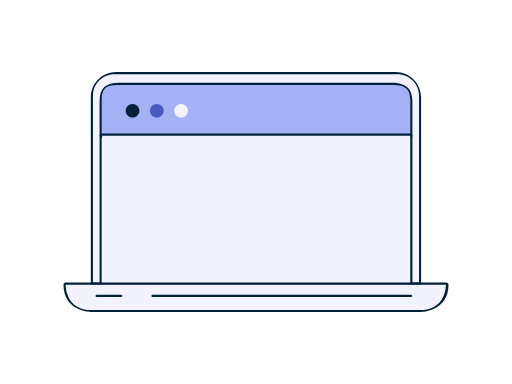
t = 0.00 s
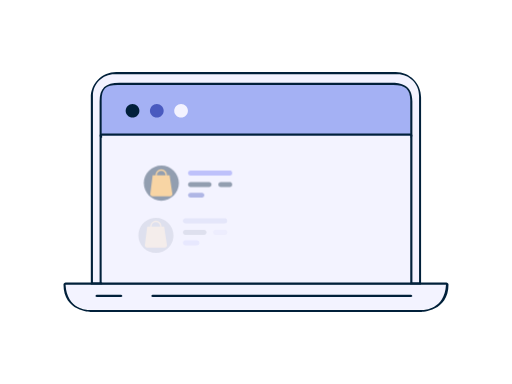
t = 0.53 s
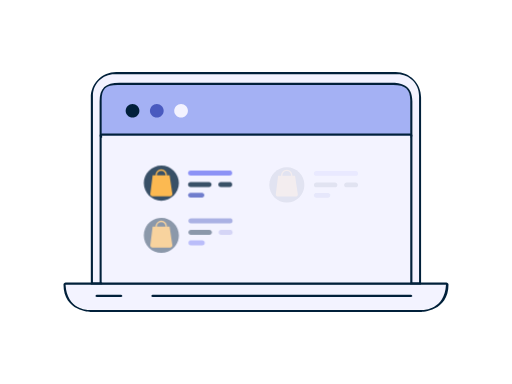
t = 1.00 s
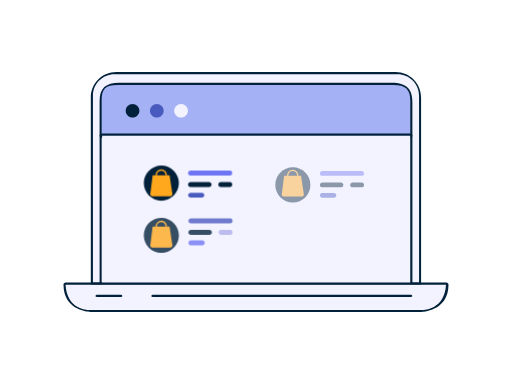
t = 1.50 s
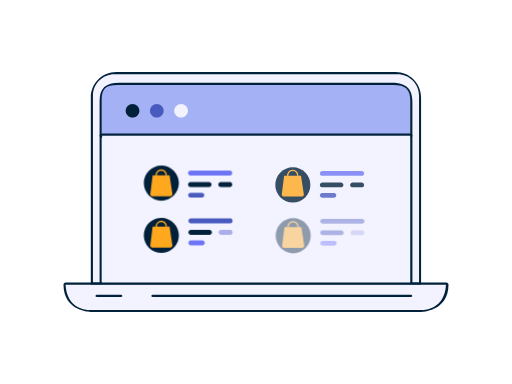
t = 2.00 s
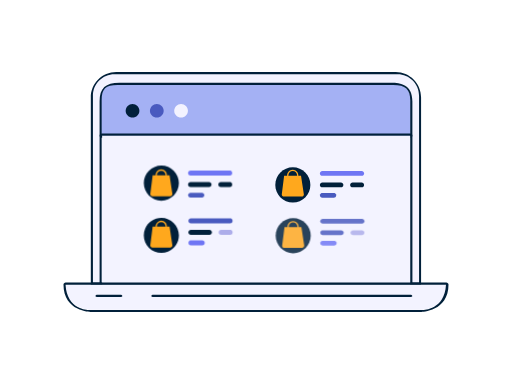
t = 2.50 s

The animated SVG that drew these frames (rendered in a browser with its animation timeline set to each time). Animation: 8 CSS @keyframes rules; one cycle of 3.00 s, repeats indefinitely.

<svg id="e3MzCsN6U2Q1" xmlns="http://www.w3.org/2000/svg" xmlns:xlink="http://www.w3.org/1999/xlink" viewBox="0 0 640 480" shape-rendering="geometricPrecision" text-rendering="geometricPrecision"><style><![CDATA[#e3MzCsN6U2Q17_to {animation: e3MzCsN6U2Q17_to__to 3000ms linear infinite normal forwards}@keyframes e3MzCsN6U2Q17_to__to { 0% {transform: translate(567.550000px,482.507857px)} 13.333333% {transform: translate(587.550000px,482.507857px)} 100% {transform: translate(587.550000px,482.507857px)}} #e3MzCsN6U2Q17 {animation: e3MzCsN6U2Q17_c_o 3000ms linear infinite normal forwards}@keyframes e3MzCsN6U2Q17_c_o { 0% {opacity: 0} 43.333333% {opacity: 1} 100% {opacity: 1}} #e3MzCsN6U2Q24_to {animation: e3MzCsN6U2Q24_to__to 3000ms linear infinite normal forwards}@keyframes e3MzCsN6U2Q24_to__to { 0% {transform: translate(569.760000px,803.519375px)} 13.333333% {transform: translate(569.760000px,803.519375px)} 30% {transform: translate(589.760000px,803.519375px)} 100% {transform: translate(589.760000px,803.519375px)}} #e3MzCsN6U2Q24 {animation: e3MzCsN6U2Q24_c_o 3000ms linear infinite normal forwards}@keyframes e3MzCsN6U2Q24_c_o { 0% {opacity: 0} 13.333333% {opacity: 0} 60% {opacity: 1} 100% {opacity: 1}} #e3MzCsN6U2Q31_to {animation: e3MzCsN6U2Q31_to__to 3000ms linear infinite normal forwards}@keyframes e3MzCsN6U2Q31_to__to { 0% {transform: translate(1377.400000px,493.121091px)} 30% {transform: translate(1377.400000px,493.121091px)} 50% {transform: translate(1397.400000px,493.121091px)} 100% {transform: translate(1397.400000px,493.121091px)}} #e3MzCsN6U2Q31 {animation: e3MzCsN6U2Q31_c_o 3000ms linear infinite normal forwards}@keyframes e3MzCsN6U2Q31_c_o { 0% {opacity: 0} 30% {opacity: 0} 76.666667% {opacity: 1} 100% {opacity: 1}} #e3MzCsN6U2Q39_to {animation: e3MzCsN6U2Q39_to__to 3000ms linear infinite normal forwards}@keyframes e3MzCsN6U2Q39_to__to { 0% {transform: translate(1379.610000px,805.490491px)} 50% {transform: translate(1379.610000px,805.490491px)} 66.666667% {transform: translate(1399.610000px,805.490491px)} 100% {transform: translate(1399.610000px,805.490491px)}} #e3MzCsN6U2Q39 {animation: e3MzCsN6U2Q39_c_o 3000ms linear infinite normal forwards}@keyframes e3MzCsN6U2Q39_c_o { 0% {opacity: 0} 50% {opacity: 0} 90% {opacity: 1} 100% {opacity: 1}}]]></style><g id="e3MzCsN6U2Q2" transform="matrix(0.45116452774090 0 0 0.45116452774090 79.36463606709378 90.07125886293974)"><path id="e3MzCsN6U2Q3" d="M1138,643.730000L1138,123.080000C1137.981445,105.801143,1131.099645,89.237354,1118.868520,77.032485C1106.637396,64.827615,1090.058857,57.981425,1072.780000,58L290.120000,58C272.839411,57.978771,256.258303,64.823788,244.025015,77.028946C231.791727,89.234103,224.908554,105.799408,224.890000,123.080000L224.890000,643.730000Z" transform="matrix(1 0 0 1 -149.27000000000001 -55)" fill="rgb(243,243,255)" stroke="none" stroke-width="1"/><path id="e3MzCsN6U2Q4" d="M1134.110000,649.710000L230.890000,649.710000C227.629904,649.698972,224.994465,647.050110,225,643.790000L225,125.680000C225,86.680000,256.590000,55,295.410000,55L1069.590000,55C1108.533743,55.115792,1140.033260,86.736099,1140,125.680000L1140,643.790000C1140.005535,647.050110,1137.370096,649.698972,1134.110000,649.710000ZM230.860000,637.710000L1134.410000,637.710000L1134.410000,120.390000C1134.349430,87.607125,1107.782894,61.049532,1075,61L290.290000,61C257.479809,61.038584,230.893063,87.629803,230.860000,120.440000Z" transform="matrix(1 0 0 1 -149.27000000000001 -55)" fill="rgb(1,32,58)" stroke="none" stroke-width="1"/><path id="e3MzCsN6U2Q5" d="M1111,133.860000C1111,99.490000,1092.220000,88,1058.290000,88L300.290000,88C266.340000,88,251,99.490000,251,133.860000L251,231.330000L1111,231.330000Z" transform="matrix(1 0 0 1 -149.27000000000001 -55)" fill="rgb(164,177,244)" stroke="none" stroke-width="1"/><path id="e3MzCsN6U2Q6" d="M1110,237.310000L255.310000,237.310000C251.996292,237.310000,249.310000,234.623708,249.310000,231.310000L249.310000,135.680000C249.310000,99.940000,265.740000,84.680000,304.240000,84.680000L1057.550000,84.680000C1082.600000,84.680000,1115.910000,89.960000,1115.910000,135.680000L1115.910000,231.330000C1115.899464,234.601088,1113.270737,237.260950,1110,237.310000ZM255,231L1110,231L1110,133.450000C1110,102.900000,1096.800000,91,1062.910000,91L298.620000,91C266,91,255,101.710000,255,133.450000Z" transform="matrix(1 0 0 1 -149.27000000000001 -55)" fill="rgb(1,32,58)" stroke="none" stroke-width="1"/><rect id="e3MzCsN6U2Q7" width="854.660000" height="412.400000" rx="0" ry="0" transform="matrix(1 0 0 1 107.07000000254789 176.34000001046772)" fill="rgb(243,243,255)" stroke="none" stroke-width="1"/><path id="e3MzCsN6U2Q8" d="M1110,649.710000L255.310000,649.710000C251.996292,649.710000,249.310000,647.023708,249.310000,643.710000L249.310000,231.330000C249.310000,228.016292,251.996292,225.330000,255.310000,225.330000L1110,225.330000C1113.313708,225.330000,1116,228.016292,1116,231.330000L1116,643.730000C1115.988980,647.035895,1113.305914,649.710018,1110,649.710000ZM255,644L1110,644L1110,231L255,231Z" transform="matrix(1 0 0 1 -149.27000000000001 -55)" fill="rgb(1,32,58)" stroke="none" stroke-width="1"/><path id="e3MzCsN6U2Q9" d="" transform="matrix(1 0 0 1 -149.27000000000001 -55)" fill="rgb(243,243,255)" stroke="none" stroke-width="1"/><path id="e3MzCsN6U2Q10" d="M224.890000,713.660000L1140.380000,713.660000C1140.380000,713.660000,1210.030000,713.660000,1210.030000,643.740000L155.240000,643.740000C155.240000,713.660000,224.890000,713.660000,224.890000,713.660000Z" transform="matrix(1 0 0 1 -149.27000000000001 -55)" fill="rgb(243,243,255)" stroke="none" stroke-width="1"/><path id="e3MzCsN6U2Q11" d="M1140.380000,719.630000L224.890000,719.630000C224.140000,719.630000,149.270000,718.760000,149.270000,643.740000C149.270000,640.426292,151.956292,637.740000,155.270000,637.740000L1210,637.740000C1213.313708,637.740000,1216,640.426292,1216,643.740000C1216,718.760000,1141.130000,719.630000,1140.380000,719.630000ZM155,644C158.760000,713.180000,216.650000,714,219.190000,714L1144.810000,714C1147.340000,714,1205.220000,712.920000,1209,644Z" transform="matrix(1 0 0 1 -149.27000000000001 -55)" fill="rgb(1,32,58)" stroke="none" stroke-width="1"/><path id="e3MzCsN6U2Q12" d="M359.550000,162.170000C359.550000,172.663410,351.043410,181.170000,340.550000,181.170000C330.056590,181.170000,321.550000,172.663410,321.550000,162.170000C321.550000,151.676590,330.056590,143.170000,340.550000,143.170000C351.043410,143.170000,359.550000,151.676590,359.550000,162.170000Z" transform="matrix(1 0 0 1 -149.27000000000001 -55)" fill="rgb(1,32,58)" stroke="none" stroke-width="1"/><path id="e3MzCsN6U2Q13" d="M426.800000,162.170000C426.800000,172.663410,418.293410,181.170000,407.800000,181.170000C397.306590,181.170000,388.800000,172.663410,388.800000,162.170000C388.800000,151.676590,397.306590,143.170000,407.800000,143.170000C418.293410,143.170000,426.800000,151.676590,426.800000,162.170000Z" transform="matrix(1 0 0 1 -149.27000000000001 -55)" fill="rgb(73,90,191)" stroke="none" stroke-width="1"/><path id="e3MzCsN6U2Q14" d="M494,162.170000C494,172.663410,485.493410,181.170000,475,181.170000C464.506590,181.170000,456,172.663410,456,162.170000C456,151.676590,464.506590,143.170000,475,143.170000C485.493410,143.170000,494,151.676590,494,162.170000Z" transform="matrix(1 0 0 1 -149.27000000000001 -55)" fill="rgb(243,243,255)" stroke="none" stroke-width="1"/><path id="e3MzCsN6U2Q15" d="M306.300000,678.460000L243.850000,678.460000C240.550000,678.460000,237.850000,677.040000,237.850000,675.300000C237.850000,673.560000,240.520000,672.140000,243.850000,672.140000L306.300000,672.140000C309.600000,672.140000,312.300000,673.550000,312.300000,675.300000C312.300000,677.050000,309.600000,678.460000,306.300000,678.460000Z" transform="matrix(1 0 0 1 -149.27000000000001 -55)" fill="rgb(1,32,58)" stroke="none" stroke-width="1"/><path id="e3MzCsN6U2Q16" d="M1109.610000,678.460000L398.610000,678.460000C395.310000,678.460000,392.610000,677.010000,392.610000,675.230000C392.610000,673.450000,395.280000,672,398.610000,672L1109.660000,672C1112.960000,672,1115.660000,673.440000,1115.660000,675.230000C1115.660000,677.020000,1112.910000,678.460000,1109.610000,678.460000Z" transform="matrix(1 0 0 1 -149.27000000000001 -55)" fill="rgb(1,32,58)" stroke="none" stroke-width="1"/><g id="e3MzCsN6U2Q17_to" transform="translate(567.550000,482.507857)"><g id="e3MzCsN6U2Q17" transform="translate(-587.547065,-482.507857)" opacity="0"><path id="e3MzCsN6U2Q18" d="M610.060000,341.420000L500.920000,341.420000C497.252829,341.420000,494.280000,338.447171,494.280000,334.780000C494.280000,331.112829,497.252829,328.140000,500.920000,328.140000L610.060000,328.140000C612.432244,328.140000,614.624287,329.405577,615.810409,331.460000C616.996531,333.514423,616.996531,336.045577,615.810409,338.100000C614.624287,340.154423,612.432244,341.420000,610.060000,341.420000Z" transform="matrix(1 0 0 1 -149.27000000000001 -55)" fill="rgb(110,117,244)" stroke="none" stroke-width="1"/><path id="e3MzCsN6U2Q19" d="M552.650000,373.280000L500.920000,373.280000C497.252829,373.280000,494.280000,370.307171,494.280000,366.640000C494.280000,362.972829,497.252829,360,500.920000,360L552.650000,360C556.317171,360,559.290000,362.972829,559.290000,366.640000C559.290000,370.307171,556.317171,373.280000,552.650000,373.280000Z" transform="matrix(1 0 0 1 -149.27000000000001 -55)" fill="rgb(1,32,58)" stroke="none" stroke-width="1"/><path id="e3MzCsN6U2Q20" d="M532.930000,402.450000L500.930000,402.450000C497.360306,402.311495,494.537827,399.377380,494.537827,395.805000C494.537827,392.232620,497.360306,389.298505,500.930000,389.160000L532.930000,389.160000C536.499694,389.298505,539.322173,392.232620,539.322173,395.805000C539.322173,399.377380,536.499694,402.311495,532.930000,402.450000Z" transform="matrix(1 0 0 1 -149.27000000000001 -55)" fill="rgb(73,90,191)" stroke="none" stroke-width="1"/><path id="e3MzCsN6U2Q21" d="M610.060000,373.280000L584.740000,373.280000C581.072829,373.280000,578.100000,370.307171,578.100000,366.640000C578.100000,362.972829,581.072829,360,584.740000,360L610.060000,360C612.432244,360,614.624287,361.265577,615.810409,363.320000C616.996531,365.374423,616.996531,367.905577,615.810409,369.960000C614.624287,372.014423,612.432244,373.280000,610.060000,373.280000Z" transform="matrix(1 0 0 1 -149.27000000000001 -55)" fill="rgb(1,32,58)" stroke="none" stroke-width="1"/><path id="e3MzCsN6U2Q22" d="M467.910000,366.640000C467.882392,393.468990,446.115699,415.198389,419.286701,415.179989C392.457703,415.161588,370.720836,393.402353,370.730029,366.573350C370.739222,339.744348,392.490996,318.000014,419.320000,318C432.215537,317.999993,444.582177,323.126145,453.696008,332.249355C462.809840,341.372564,467.923270,353.744470,467.910000,366.640000Z" transform="matrix(1 0 0 1 -148.27000001715757 -58.82832008901177)" fill="rgb(1,32,58)" stroke="none" stroke-width="1"/><path id="e3MzCsN6U2Q23" d="M388.580000,393.280000C388.596530,396.534576,391.245400,399.161075,394.500000,399.150000L444.020000,398.910000C445.584784,398.902064,447.082323,398.272834,448.183166,397.160739C449.284009,396.048644,449.897977,394.544783,449.890000,392.980000L442,341.140000L434.590000,341.140000C434.590000,340.930000,434.590000,340.720000,434.590000,340.510000C434.701403,334.845525,431.732953,329.565931,426.835330,326.717778C421.937707,323.869626,415.880906,323.900696,411.012761,326.798946C406.144616,329.697195,403.230489,335.006966,403.400000,340.670000C403.400000,340.880000,403.400000,341.080000,403.400000,341.300000L395.200000,341.300000ZM406.860000,341.280000C406.860000,341.070000,406.860000,340.860000,406.860000,340.650000C406.826863,333.950786,412.230786,328.493137,418.930000,328.460000C425.629214,328.426863,431.086863,333.830786,431.120000,340.530000C431.120000,340.740000,431.120000,340.950000,431.120000,341.160000Z" transform="matrix(1 0 0 1 -148.22999999745213 -55)" fill="rgb(255,168,29)" stroke="none" stroke-width="1"/></g></g><g id="e3MzCsN6U2Q24_to" transform="translate(569.760000,803.519375)"><g id="e3MzCsN6U2Q24" transform="translate(-589.761928,-803.519375)" opacity="0"><path id="e3MzCsN6U2Q25" d="M611.060000,473.910000L501.920000,473.910000C498.252829,473.910000,495.280000,470.937171,495.280000,467.270000C495.280000,463.602829,498.252829,460.630000,501.920000,460.630000L611.060000,460.630000C613.432244,460.630000,615.624287,461.895577,616.810409,463.950000C617.996531,466.004423,617.996531,468.535577,616.810409,470.590000C615.624287,472.644423,613.432244,473.910000,611.060000,473.910000Z" transform="matrix(1 0 0 1 -149.27000000000001 -55)" fill="rgb(73,90,191)" stroke="none" stroke-width="1"/><path id="e3MzCsN6U2Q26" d="M553.650000,505.770000L501.920000,505.770000C498.252829,505.770000,495.280000,502.797171,495.280000,499.130000C495.280000,495.462829,498.252829,492.490000,501.920000,492.490000L553.650000,492.490000C557.317171,492.490000,560.290000,495.462829,560.290000,499.130000C560.290000,502.797171,557.317171,505.770000,553.650000,505.770000Z" transform="matrix(1 0 0 1 -149.27000000000001 -55)" fill="rgb(1,32,58)" stroke="none" stroke-width="1"/><path id="e3MzCsN6U2Q27" d="M533.930000,534.940000L501.930000,534.940000C499.557756,534.940000,497.365713,533.674423,496.179591,531.620000C494.993469,529.565577,494.993469,527.034423,496.179591,524.980000C497.365713,522.925577,499.557756,521.660000,501.930000,521.660000L533.930000,521.660000C537.597171,521.660000,540.570000,524.632829,540.570000,528.300000C540.570000,531.967171,537.597171,534.940000,533.930000,534.940000Z" transform="matrix(1 0 0 1 -149.27000000000001 -55)" fill="rgb(110,117,244)" stroke="none" stroke-width="1"/><path id="e3MzCsN6U2Q28" d="M611.060000,505.770000L585.740000,505.770000C582.072829,505.770000,579.100000,502.797171,579.100000,499.130000C579.100000,495.462829,582.072829,492.490000,585.740000,492.490000L611.060000,492.490000C613.432244,492.490000,615.624287,493.755577,616.810409,495.810000C617.996531,497.864423,617.996531,500.395577,616.810409,502.450000C615.624287,504.504423,613.432244,505.770000,611.060000,505.770000Z" transform="matrix(1 0 0 1 -149.27000000000001 -55)" fill="rgb(173,173,234)" stroke="none" stroke-width="1"/><path id="e3MzCsN6U2Q29" d="M468.910000,507.580000C468.914045,527.233730,457.078036,544.954476,438.921518,552.478436C420.765000,560.002395,399.863935,555.847710,385.965219,541.951854C372.066502,528.055998,367.907515,507.155789,375.427738,488.997722C382.947960,470.839656,400.666270,459,420.320000,459C447.151611,458.999999,468.904478,480.748389,468.910000,507.580000Z" transform="matrix(1 0 0 1 -149.27000000000001 -55)" fill="rgb(1,32,58)" stroke="none" stroke-width="1"/><path id="e3MzCsN6U2Q30" d="M389.580000,535.530000C389.596530,538.784576,392.245400,541.411075,395.500000,541.400000L445.020000,541.160000C446.584784,541.152064,448.082323,540.522834,449.183166,539.410739C450.284009,538.298644,450.897977,536.794783,450.890000,535.230000L443,483.390000L435.590000,483.390000C435.590000,483.180000,435.590000,482.970000,435.590000,482.770000C435.703587,477.105330,432.736916,471.824407,427.840061,468.974460C422.943206,466.124512,416.886109,466.153642,412.016892,469.050557C407.147674,471.947472,404.231934,477.256684,404.400000,482.920000C404.400000,483.130000,404.400000,483.340000,404.400000,483.550000L396.200000,483.550000ZM407.860000,483.530000C407.860000,483.320000,407.860000,483.110000,407.860000,482.900000C407.826863,476.200786,413.230786,470.743137,419.930000,470.710000C426.629214,470.676863,432.086863,476.080786,432.120000,482.780000C432.120000,482.990000,432.120000,483.200000,432.120000,483.410000Z" transform="matrix(1 0 0 1 -149.27000000000001 -55)" fill="rgb(255,168,29)" stroke="none" stroke-width="1"/></g></g><g id="e3MzCsN6U2Q31_to" transform="translate(1377.400000,493.121091)"><g id="e3MzCsN6U2Q31" transform="translate(-1397.395633,-493.121091)" opacity="0"><g id="e3MzCsN6U2Q32"><path id="e3MzCsN6U2Q33" d="M975.440000,342.330000L866.310000,342.330000C862.642829,342.330000,859.670000,339.357171,859.670000,335.690000C859.670000,332.022829,862.642829,329.050000,866.310000,329.050000L975.440000,329.050000C979.107171,329.050000,982.080000,332.022829,982.080000,335.690000C982.080000,339.357171,979.107171,342.330000,975.440000,342.330000Z" transform="matrix(1 0 0 1 -149.27000000000001 -54.98999896994872)" fill="rgb(110,117,244)" stroke="none" stroke-width="1"/><path id="e3MzCsN6U2Q34" d="M918,374.190000L866.310000,374.190000C862.642829,374.190000,859.670000,371.217171,859.670000,367.550000C859.670000,363.882829,862.642829,360.910000,866.310000,360.910000L918,360.910000C921.667171,360.910000,924.640000,363.882829,924.640000,367.550000C924.640000,371.217171,921.667171,374.190000,918,374.190000Z" transform="matrix(1 0 0 1 -149.27000000000001 -54.98999896994872)" fill="rgb(1,32,58)" stroke="none" stroke-width="1"/><path id="e3MzCsN6U2Q35" d="M898.310000,403.350000L866.310000,403.350000C863.937756,403.350000,861.745713,402.084423,860.559591,400.030000C859.373469,397.975577,859.373469,395.444423,860.559591,393.390000C861.745713,391.335577,863.937756,390.070000,866.310000,390.070000L898.310000,390.070000C900.682244,390.070000,902.874287,391.335577,904.060409,393.390000C905.246531,395.444423,905.246531,397.975577,904.060409,400.030000C902.874287,402.084423,900.682244,403.350000,898.310000,403.350000Z" transform="matrix(1 0 0 1 -149.27000000000001 -55)" fill="rgb(73,90,191)" stroke="none" stroke-width="1"/><path id="e3MzCsN6U2Q36" d="M975.440000,374.190000L950.120000,374.190000C946.452829,374.190000,943.480000,371.217171,943.480000,367.550000C943.480000,363.882829,946.452829,360.910000,950.120000,360.910000L975.440000,360.910000C979.107171,360.910000,982.080000,363.882829,982.080000,367.550000C982.080000,371.217171,979.107171,374.190000,975.440000,374.190000Z" transform="matrix(1 0 0 1 -149.27000000000001 -55)" fill="rgb(1,32,58)" stroke="none" stroke-width="1"/><path id="e3MzCsN6U2Q37" d="M833.300000,367.550000C833.294477,394.391038,811.531039,416.145521,784.690001,416.139998C757.848963,416.134475,736.094479,394.371037,736.100002,367.529999C736.105525,340.688961,757.868962,318.934478,784.710000,318.940000C811.548751,318.951042,833.300002,340.711247,833.300000,367.550000Z" transform="matrix(1 0 0 1 -149.27000000000001 -54.98999896994872)" fill="rgb(1,32,58)" stroke="none" stroke-width="1"/><path id="e3MzCsN6U2Q38" d="M754,394.190000C754.016530,397.444576,756.665400,400.071075,759.920000,400.060000L809.430000,399.810000C812.684576,399.793470,815.311075,397.144600,815.300000,393.890000L807.350000,342L799.940000,342C799.940000,341.790000,799.940000,341.580000,799.940000,341.370000C800.051403,335.705525,797.082953,330.425931,792.185330,327.577778C787.287707,324.729626,781.230906,324.760696,776.362761,327.658946C771.494616,330.557195,768.580489,335.866966,768.750000,341.530000C768.750000,341.730000,768.750000,341.940000,768.750000,342.150000L760.560000,342.150000ZM772.280000,342.190000C772.280000,341.990000,772.280000,341.780000,772.280000,341.570000C772.246863,334.870786,777.650786,329.413137,784.350000,329.380000C791.049214,329.346863,796.506863,334.750786,796.540000,341.450000C796.540000,341.660000,796.540000,341.870000,796.540000,342.080000Z" transform="matrix(1 0 0 1 -149.27000000000001 -54.98999896994872)" fill="rgb(255,168,29)" stroke="none" stroke-width="1"/></g></g></g><g id="e3MzCsN6U2Q39_to" transform="translate(1379.610000,805.490491)"><g id="e3MzCsN6U2Q39" transform="translate(-1399.612119,-805.490491)" opacity="0"><path id="e3MzCsN6U2Q40" d="M976.440000,474.820000L867.310000,474.820000C863.642829,474.820000,860.670000,471.847171,860.670000,468.180000C860.670000,464.512829,863.642829,461.540000,867.310000,461.540000L976.440000,461.540000C980.107171,461.540000,983.080000,464.512829,983.080000,468.180000C983.080000,471.847171,980.107171,474.820000,976.440000,474.820000Z" transform="matrix(1 0 0 1 -149.27000000000001 -55)" fill="rgb(73,90,191)" stroke="none" stroke-width="1"/><path id="e3MzCsN6U2Q41" d="M919,506.680000L867.310000,506.680000C864.937756,506.680000,862.745713,505.414423,861.559591,503.360000C860.373469,501.305577,860.373469,498.774423,861.559591,496.720000C862.745713,494.665577,864.937756,493.400000,867.310000,493.400000L919,493.400000C922.667171,493.400000,925.640000,496.372829,925.640000,500.040000C925.640000,503.707171,922.667171,506.680000,919,506.680000Z" transform="matrix(1 0 0 1 -149.27000000000001 -55)" fill="rgb(73,90,191)" stroke="none" stroke-width="1"/><path id="e3MzCsN6U2Q42" d="M899.310000,535.840000L867.310000,535.840000C864.937756,535.840000,862.745713,534.574423,861.559591,532.520000C860.373469,530.465577,860.373469,527.934423,861.559591,525.880000C862.745713,523.825577,864.937756,522.560000,867.310000,522.560000L899.310000,522.560000C901.682244,522.560000,903.874287,523.825577,905.060409,525.880000C906.246531,527.934423,906.246531,530.465577,905.060409,532.520000C903.874287,534.574423,901.682244,535.840000,899.310000,535.840000Z" transform="matrix(1 0 0 1 -149.27000000000001 -55)" fill="rgb(110,117,244)" stroke="none" stroke-width="1"/><path id="e3MzCsN6U2Q43" d="M976.440000,506.680000L951.120000,506.680000C947.452829,506.680000,944.480000,503.707171,944.480000,500.040000C944.480000,496.372829,947.452829,493.400000,951.120000,493.400000L976.440000,493.400000C980.107171,493.400000,983.080000,496.372829,983.080000,500.040000C983.080000,503.707171,980.107171,506.680000,976.440000,506.680000Z" transform="matrix(1 0 0 1 -149.27000000000001 -55)" fill="rgb(173,173,234)" stroke="none" stroke-width="1"/><path id="e3MzCsN6U2Q44" d="M834.300000,508.490000C834.294477,535.331038,812.531039,557.085521,785.690001,557.079998C758.848963,557.074475,737.094479,535.311037,737.100002,508.469999C737.105525,481.628961,758.868962,459.874478,785.710000,459.880000C812.548751,459.891042,834.300002,481.651247,834.300000,508.490000Z" transform="matrix(1 0 0 1 -149.27000000000001 -55)" fill="rgb(1,32,58)" stroke="none" stroke-width="1"/><path id="e3MzCsN6U2Q45" d="M755,536.440000C755.016530,539.694576,757.665400,542.321075,760.920000,542.310000L810.430000,542.060000C811.994694,542.057375,813.493814,541.431216,814.595519,540.320126C815.697225,539.209037,816.310646,537.704660,816.300000,536.140000L808.380000,484.300000L800.970000,484.300000C800.970000,484.090000,800.970000,483.880000,800.970000,483.670000C801.081403,478.005525,798.112953,472.725931,793.215330,469.877778C788.317707,467.029626,782.260906,467.060696,777.392761,469.958946C772.524616,472.857195,769.610489,478.166966,769.780000,483.830000C769.780000,484.030000,769.780000,484.240000,769.780000,484.450000L761.590000,484.450000ZM773.280000,484.440000C773.280000,484.240000,773.280000,484.030000,773.280000,483.820000C773.246863,477.120786,778.650786,471.663137,785.350000,471.630000C792.049214,471.596863,797.506863,477.000786,797.540000,483.700000C797.540000,483.910000,797.540000,484.120000,797.540000,484.330000Z" transform="matrix(1 0 0 1 -149.27000000000001 -55)" fill="rgb(255,168,29)" stroke="none" stroke-width="1"/></g></g></g></svg>